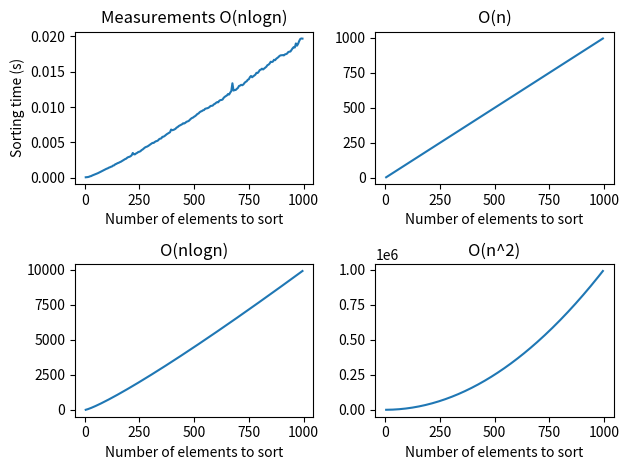

Write the Python code that produced this figure.
import matplotlib.pyplot as plt
import numpy as np
from tqdm import tqdm
from time import time


def merge(left, right):
    array = []
    while len(left) + len(right):
        if len(left) == 0:
            array += list(right)
            break
        elif len(right) == 0:
            array += list(left)
            break
        elif left[0] < right[0]:
            array.append(left[0])
            left = np.delete(left, 0)
        else:
            array.append(right[0])
            right = np.delete(right, 0)
    return np.array(array)


def merge_sort(array):
    if len(array) <= 1:
        return array
    middle = len(array) // 2
    left = merge_sort(array[:middle])
    right = merge_sort(array[middle:])
    array = merge(left, right)
    return array


def main():
    number_of_elements = [5*i for i in range(1, 200)]
    times = []
    for elements in tqdm(number_of_elements):
        array = np.arange(elements)
        np.random.shuffle(array)
        start_time = time()
        array = merge_sort(array)
        times.append(time() - start_time)
    print(times)
    for elements, time_ in zip(number_of_elements, times):
        print("{:10} {:10}".format(elements, time_))

    plt.subplot(2,2,1)
    plt.plot(number_of_elements, times, label="Measurements")
    plt.title("Measurements O(nlogn)")
    plt.xlabel("Number of elements to sort")
    plt.ylabel("Sorting time (s)")
    plt.subplot(2,2,2)
    plt.plot(number_of_elements, number_of_elements, label="O(n)")
    plt.title("O(n)")
    plt.xlabel("Number of elements to sort")
    plt.subplot(2,2,3)
    plt.plot(number_of_elements, np.array(number_of_elements) * np.log2(np.array(number_of_elements)), label="O(nlogn)")
    plt.title("O(nlogn)")
    plt.xlabel("Number of elements to sort")
    plt.subplot(2,2,4)
    plt.plot(number_of_elements, np.array(number_of_elements) * np.array(number_of_elements), label="O(n^2)")
    plt.title("O(n^2)")
    plt.xlabel("Number of elements to sort")
    plt.tight_layout()
    plt.show()


main()
